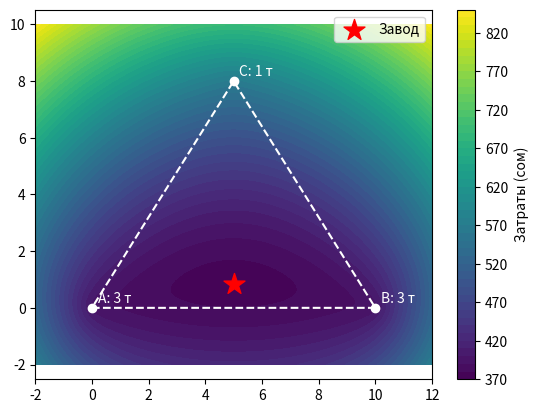

Recreate this plot in Python.

import numpy as np
import matplotlib.pyplot as plt
from scipy.optimize import minimize

# Надо три метода как в прошлом и как монта карла и метод градиента 

# Настройки
points = np.array([[0, 0], [10, 0], [5, 8]])
weights = [3, 3, 1]
tariff = 10
levels = 50
method = "Nelder-Mead"

def cost(p):
    return tariff * np.dot(weights, np.linalg.norm(points - p, axis=1))

result = minimize(cost, [5, 3], method=method)
best = min([result.x, *points], key=cost)

print(f"Завод: {best.round(2)}, затраты: {cost(best):.2f} сом")

x, y = np.meshgrid(np.linspace(-2, 12, 150), np.linspace(-2, 10, 150))
z = sum(tariff * w * np.hypot(x-a, y-b) for (a, b), w in zip(points, weights))

plt.contourf(x, y, z, levels=levels, cmap="viridis")
plt.colorbar(label="Затраты (сом)")
plt.plot(*np.vstack([points, points[0]]).T, "w--")

for name, (a, b), w in zip("ABC", points, weights):
    plt.scatter(a, b, color="white")
    plt.text(a+.2, b+.2, f"{name}: {w} т", color="white")

plt.scatter(*best, color="red", marker="*", s=250, label="Завод")
plt.axis("equal")
plt.legend()
plt.show()
